Run: headless pygame with SDL's dummy video driver; simulated clock (each Clock.tick advances the game by its frame time, no real sleeping); random seed 0; keys injected as events and as key.get_pressed() state; no mouse input.
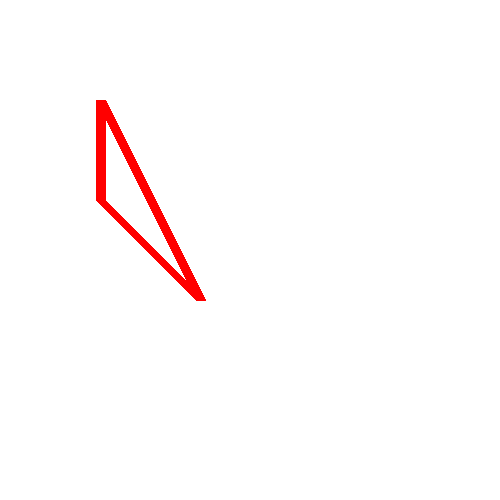
Frame 1 of 4 · flips 1–60 · no input
Frame 2 of 4 · flips 61–180 · tapped SPACE, RETURN · held RIGHT (→), D · screen unchanged from frame 1, image omitted
Frame 3 of 4 · flips 181–300 · held DOWN (↓), S · screen unchanged from frame 2, image omitted
Frame 4 of 4 · flips 301–420 · held LEFT (←), A, UP (↑), W · screen unchanged from frame 3, image omitted

The pygame program that drew these frames:

import sys, os, random, math
import pygame
from pygame.locals import *
pygame.init()
clock = pygame.time.Clock()
screen = pygame.display.set_mode((500, 500))
screen.fill(pygame.Color('white'))
pygame.draw.polygon(screen, pygame.Color('red'), [(100, 200), (200, 300), (100, 100)], 10)
running = True
while running:
	clock.tick(60)
	for event in pygame.event.get():
		if event.type == QUIT:
			pygame.quit()
			sys.exit()

	pygame.display.flip()
